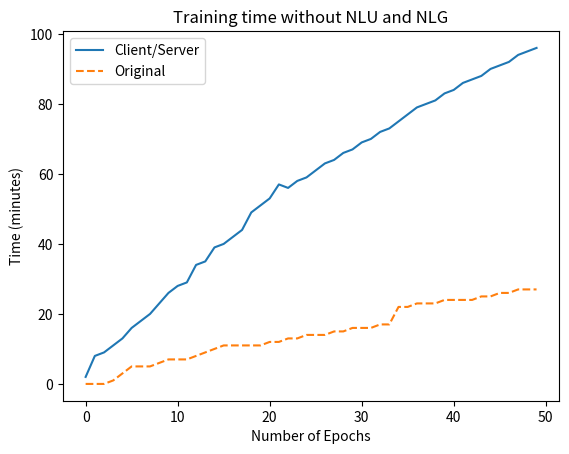

Reproduce this figure in Python.
import matplotlib.pyplot as plt

# Time data
CS_data = {
    'Episode 0': 2,
    'Episode 1': 8,
    'Episode 2': 9,
    'Episode 3': 11,
    'Episode 4': 13,
    'Episode 5': 16,
    'Episode 6': 18,
    'Episode 7': 20,
    'Episode 8': 23,
    'Episode 9': 26,
    'Episode 10': 28,
    'Episode 11': 29,
    'Episode 12': 34,
    'Episode 13': 35,
    'Episode 14': 39,
    'Episode 15': 40,
    'Episode 16': 42,
    'Episode 17': 44,
    'Episode 18': 49,
    'Episode 19': 51,
    'Episode 20': 53,
    'Episode 21': 57,
    'Episode 22': 56,
    'Episode 23': 58,
    'Episode 24': 59,
    'Episode 25': 61,
    'Episode 26': 63,
    'Episode 27': 64,
    'Episode 28': 66,
    'Episode 29': 67,
    'Episode 30': 69,
    'Episode 31': 70,
    'Episode 32': 72,
    'Episode 33': 73,
    'Episode 34': 75,
    'Episode 35': 77,
    'Episode 36': 79,
    'Episode 37': 80,
    'Episode 38': 81,
    'Episode 39': 83,
    'Episode 40': 84,
    'Episode 41': 86,
    'Episode 42': 87,
    'Episode 43': 88,
    'Episode 44': 90,
    'Episode 45': 91,
    'Episode 46': 92,
    'Episode 47': 94,
    'Episode 48': 95,
    'Episode 49': 96
}

O_data = {
    'Episode 0': 0,
    'Episode 1': 0,
    'Episode 2': 0,
    'Episode 3': 1,
    'Episode 4': 3,
    'Episode 5': 5,
    'Episode 6': 5,
    'Episode 7': 5,
    'Episode 8': 6,
    'Episode 9': 7,
    'Episode 10': 7,
    'Episode 11': 7,
    'Episode 12': 8,
    'Episode 13': 9,
    'Episode 14': 10,
    'Episode 15': 11,
    'Episode 16': 11,
    'Episode 17': 11,
    'Episode 18': 11,
    'Episode 19': 11,
    'Episode 20': 12,
    'Episode 21': 12,
    'Episode 22': 13,
    'Episode 23': 13,
    'Episode 24': 14,
    'Episode 25': 14,
    'Episode 26': 14,
    'Episode 27': 15,
    'Episode 28': 15,
    'Episode 29': 16,
    'Episode 30': 16,
    'Episode 31': 16,
    'Episode 32': 17,
    'Episode 33': 17,
    'Episode 34': 22,
    'Episode 35': 22,
    'Episode 36': 23,
    'Episode 37': 23,
    'Episode 38': 23,
    'Episode 39': 24,
    'Episode 40': 24,
    'Episode 41': 24,
    'Episode 42': 24,
    'Episode 43': 25,
    'Episode 44': 25,
    'Episode 45': 26,
    'Episode 46': 26,
    'Episode 47': 27,
    'Episode 48': 27,
    'Episode 49': 27
}


# Extract episode numbers and times
episode_numbers = range(50)
episode1_times = [CS_data.get(f"Episode {episode}", 0) for episode in episode_numbers]
episode2_times = [O_data.get(f"Episode {episode}", 0) for episode in episode_numbers]


# Create the graph
# plt.plot(episode_numbers, episode_times)
# plt.xlabel('Number of Episodes')
# plt.ylabel('Time (minutes)')
# plt.title('Episode Time')
# plt.grid(True)
# plt.show()

plt.plot(episode_numbers, episode1_times, label='Client/Server')
plt.plot(episode_numbers, episode2_times, linestyle='--', label='Original')

# plt.plot(episode1_times, label='Time 1')
# plt.plot(episode2_times, label='Time 2')

plt.legend()

plt.xlabel('Number of Epochs')
plt.ylabel('Time (minutes)')
plt.title('Training time without NLU and NLG')


plt.show()